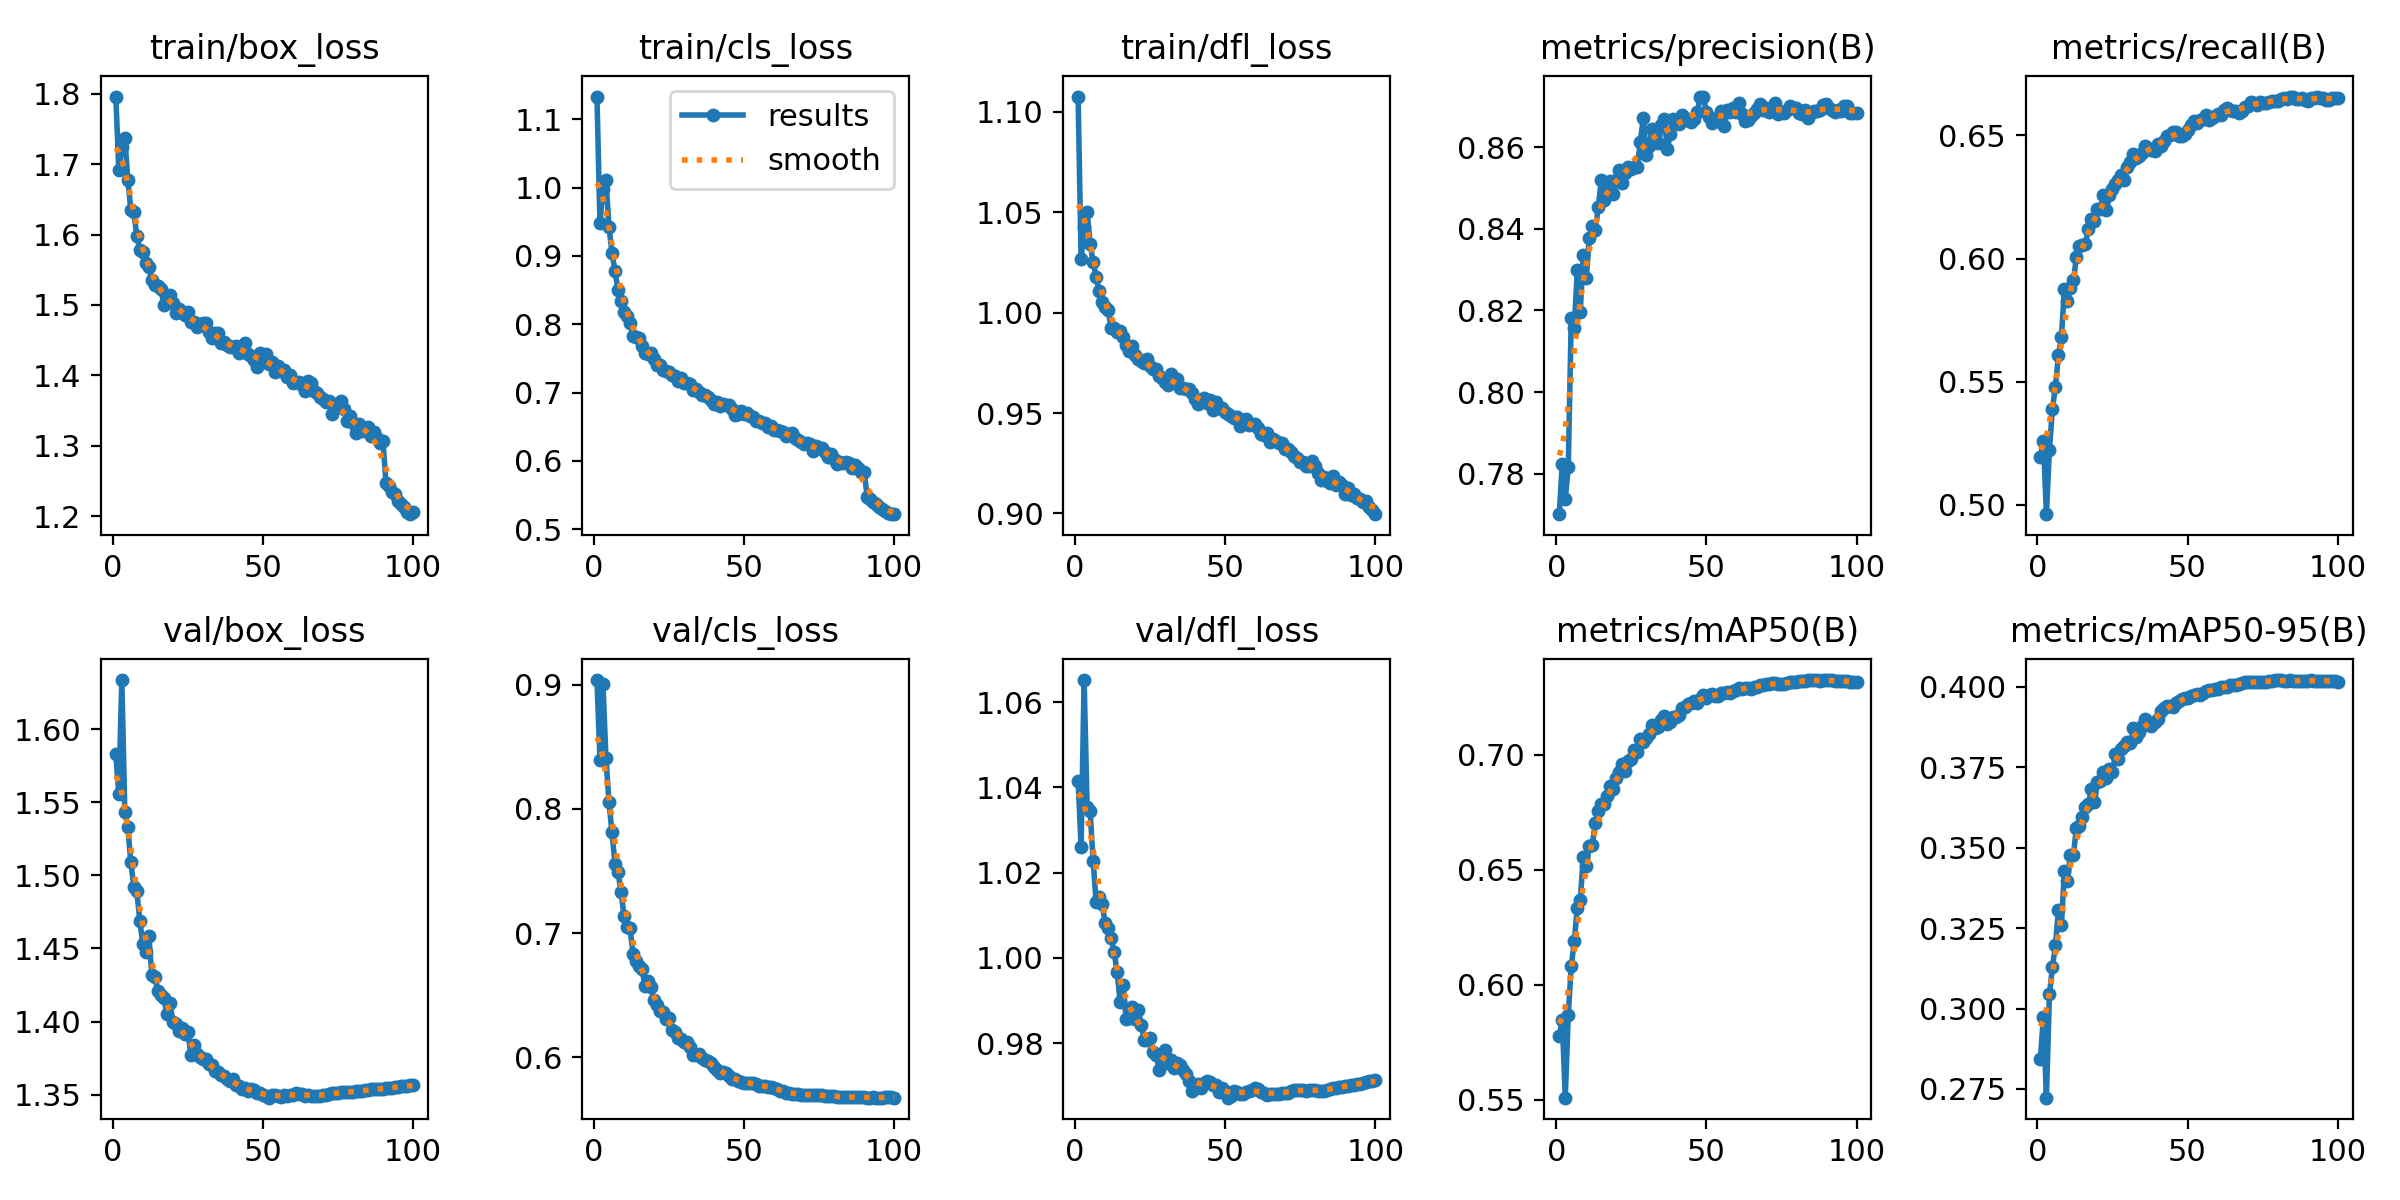

Data behind this chart, as committed beside it:
epoch, time, train/box_loss, train/cls_loss, train/dfl_loss, metrics/precision(B), metrics/recall(B), metrics/mAP50(B), metrics/mAP50-95(B), val/box_loss, val/cls_loss, val/dfl_loss, lr/pg0, lr/pg1, lr/pg2, lr/pg3, lr/pg4, lr/pg5, lr/pg6, lr/pg7
1, 594.5, 1.796, 1.133, 1.108, 0.7701, 0.5196, 0.5776, 0.2843, 1.583, 0.9037, 1.042, 0.009994, 0.003331, 0.009994, 0.003331, 0.009994, 0.003331, 0.009994, 0.003331
2, 1111, 1.692, 0.9479, 1.027, 0.7823, 0.5258, 0.5846, 0.2974, 1.556, 0.8396, 1.026, 0.0198, 0.006599, 0.0198, 0.006599, 0.0198, 0.006599, 0.0198, 0.006599
3, 1626, 1.724, 0.9979, 1.043, 0.7738, 0.4962, 0.5509, 0.2723, 1.634, 0.9007, 1.065, 0.0294, 0.0098, 0.0294, 0.0098, 0.0294, 0.0098, 0.0294, 0.0098
4, 2100, 1.737, 1.011, 1.05, 0.7816, 0.5223, 0.5868, 0.3044, 1.544, 0.8408, 1.035, 0.02911, 0.009703, 0.02911, 0.009703, 0.02911, 0.009703, 0.02911, 0.009703
5, 2588, 1.678, 0.9429, 1.034, 0.8182, 0.539, 0.6081, 0.3129, 1.533, 0.8053, 1.035, 0.02881, 0.009604, 0.02881, 0.009604, 0.02881, 0.009604, 0.02881, 0.009604
6, 3067, 1.635, 0.9046, 1.025, 0.8158, 0.548, 0.6188, 0.3196, 1.509, 0.7812, 1.023, 0.02851, 0.009505, 0.02851, 0.009505, 0.02851, 0.009505, 0.02851, 0.009505
7, 3565, 1.631, 0.8781, 1.018, 0.8298, 0.5608, 0.6334, 0.3305, 1.492, 0.7559, 1.013, 0.02822, 0.009406, 0.02822, 0.009406, 0.02822, 0.009406, 0.02822, 0.009406
8, 4006, 1.598, 0.8505, 1.011, 0.8195, 0.5682, 0.6368, 0.326, 1.489, 0.7493, 1.014, 0.02792, 0.009307, 0.02792, 0.009307, 0.02792, 0.009307, 0.02792, 0.009307
9, 4428, 1.578, 0.8343, 1.006, 0.8337, 0.5878, 0.6553, 0.3427, 1.469, 0.7334, 1.013, 0.02762, 0.009208, 0.02762, 0.009208, 0.02762, 0.009208, 0.02762, 0.009208
10, 4856, 1.575, 0.818, 1.003, 0.8279, 0.5826, 0.6516, 0.3396, 1.453, 0.714, 1.008, 0.02733, 0.009109, 0.02733, 0.009109, 0.02733, 0.009109, 0.02733, 0.009109
11, 5279, 1.559, 0.8126, 1.002, 0.8378, 0.5881, 0.6602, 0.3477, 1.448, 0.705, 1.007, 0.02703, 0.00901, 0.02703, 0.00901, 0.02703, 0.00901, 0.02703, 0.00901
12, 5707, 1.554, 0.8017, 0.9923, 0.8406, 0.5912, 0.6608, 0.3478, 1.459, 0.7041, 1.005, 0.02673, 0.008911, 0.02673, 0.008911, 0.02673, 0.008911, 0.02673, 0.008911
13, 6124, 1.535, 0.7831, 0.9923, 0.8397, 0.6006, 0.6704, 0.3562, 1.432, 0.6835, 1.001, 0.02644, 0.008812, 0.02644, 0.008812, 0.02644, 0.008812, 0.02644, 0.008812
14, 6545, 1.528, 0.7818, 0.9903, 0.8454, 0.6052, 0.6755, 0.3566, 1.431, 0.6772, 0.9967, 0.02614, 0.008713, 0.02614, 0.008713, 0.02614, 0.008713, 0.02614, 0.008713
15, 6961, 1.528, 0.7799, 0.991, 0.8519, 0.6056, 0.6786, 0.3595, 1.421, 0.6732, 0.9896, 0.02584, 0.008614, 0.02584, 0.008614, 0.02584, 0.008614, 0.02584, 0.008614
16, 7381, 1.522, 0.7688, 0.9879, 0.847, 0.6059, 0.6785, 0.3627, 1.418, 0.6709, 0.9938, 0.02555, 0.008515, 0.02555, 0.008515, 0.02555, 0.008515, 0.02555, 0.008515
17, 7801, 1.5, 0.7579, 0.984, 0.8511, 0.6121, 0.6821, 0.3636, 1.416, 0.6574, 0.9857, 0.02525, 0.008416, 0.02525, 0.008416, 0.02525, 0.008416, 0.02525, 0.008416
18, 8221, 1.505, 0.756, 0.9811, 0.8518, 0.6161, 0.6865, 0.3682, 1.405, 0.6615, 0.9859, 0.02495, 0.008317, 0.02495, 0.008317, 0.02495, 0.008317, 0.02495, 0.008317
19, 8642, 1.514, 0.7585, 0.9835, 0.8485, 0.6154, 0.6851, 0.364, 1.413, 0.6562, 0.9884, 0.02465, 0.008218, 0.02465, 0.008218, 0.02465, 0.008218, 0.02465, 0.008218
20, 9061, 1.503, 0.749, 0.9791, 0.8519, 0.62, 0.6899, 0.3703, 1.4, 0.646, 0.9858, 0.02436, 0.008119, 0.02436, 0.008119, 0.02436, 0.008119, 0.02436, 0.008119
21, 9478, 1.489, 0.7398, 0.9768, 0.8545, 0.6203, 0.6924, 0.3708, 1.398, 0.6417, 0.9878, 0.02406, 0.00802, 0.02406, 0.00802, 0.02406, 0.00802, 0.02406, 0.00802
22, 9898, 1.495, 0.7404, 0.9759, 0.8512, 0.6259, 0.696, 0.3736, 1.394, 0.6376, 0.9844, 0.02376, 0.007921, 0.02376, 0.007921, 0.02376, 0.007921, 0.02376, 0.007921
23, 10316, 1.49, 0.7337, 0.975, 0.8538, 0.6197, 0.6927, 0.3717, 1.395, 0.6366, 0.9808, 0.02347, 0.007822, 0.02347, 0.007822, 0.02347, 0.007822, 0.02347, 0.007822
24, 10731, 1.486, 0.7313, 0.9768, 0.8552, 0.6257, 0.6971, 0.3744, 1.391, 0.6311, 0.9807, 0.02317, 0.007723, 0.02317, 0.007723, 0.02317, 0.007723, 0.02317, 0.007723
25, 11149, 1.49, 0.7299, 0.9732, 0.8546, 0.6283, 0.6983, 0.3734, 1.393, 0.6313, 0.9813, 0.02287, 0.007624, 0.02287, 0.007624, 0.02287, 0.007624, 0.02287, 0.007624
26, 11565, 1.476, 0.7255, 0.9719, 0.8552, 0.6304, 0.7019, 0.379, 1.377, 0.622, 0.978, 0.02258, 0.007525, 0.02258, 0.007525, 0.02258, 0.007525, 0.02258, 0.007525
27, 11982, 1.476, 0.7238, 0.9718, 0.8552, 0.6319, 0.7012, 0.3776, 1.384, 0.6204, 0.9774, 0.02228, 0.007426, 0.02228, 0.007426, 0.02228, 0.007426, 0.02228, 0.007426
28, 12400, 1.469, 0.7173, 0.9684, 0.8613, 0.6338, 0.7068, 0.3806, 1.377, 0.6152, 0.9738, 0.02198, 0.007327, 0.02198, 0.007327, 0.02198, 0.007327, 0.02198, 0.007327
29, 12815, 1.473, 0.7219, 0.9674, 0.8673, 0.632, 0.7057, 0.3815, 1.376, 0.6143, 0.9757, 0.02168, 0.007228, 0.02168, 0.007228, 0.02168, 0.007228, 0.02168, 0.007228
30, 13228, 1.474, 0.7145, 0.9656, 0.8582, 0.6372, 0.7071, 0.3829, 1.374, 0.6126, 0.9784, 0.02139, 0.007129, 0.02139, 0.007129, 0.02139, 0.007129, 0.02139, 0.007129
31, 13639, 1.475, 0.7137, 0.964, 0.8603, 0.6393, 0.7091, 0.3825, 1.374, 0.6121, 0.9753, 0.02109, 0.00703, 0.02109, 0.00703, 0.02109, 0.00703, 0.02109, 0.00703
32, 14051, 1.461, 0.7132, 0.9693, 0.8645, 0.6424, 0.7128, 0.3871, 1.371, 0.6083, 0.9761, 0.02079, 0.006931, 0.02079, 0.006931, 0.02079, 0.006931, 0.02079, 0.006931
33, 14464, 1.453, 0.7033, 0.966, 0.8626, 0.6408, 0.7114, 0.3844, 1.37, 0.6019, 0.9741, 0.0205, 0.006832, 0.0205, 0.006832, 0.0205, 0.006832, 0.0205, 0.006832
34, 14876, 1.46, 0.7052, 0.9671, 0.8609, 0.6415, 0.7119, 0.3859, 1.366, 0.6015, 0.9754, 0.0202, 0.006733, 0.0202, 0.006733, 0.0202, 0.006733, 0.0202, 0.006733
35, 15287, 1.461, 0.7012, 0.9624, 0.8653, 0.643, 0.715, 0.3878, 1.365, 0.6029, 0.975, 0.0199, 0.006634, 0.0199, 0.006634, 0.0199, 0.006634, 0.0199, 0.006634
36, 15699, 1.446, 0.6965, 0.9626, 0.8669, 0.6456, 0.7167, 0.39, 1.363, 0.599, 0.9738, 0.01961, 0.006535, 0.01961, 0.006535, 0.01961, 0.006535, 0.01961, 0.006535
37, 16114, 1.447, 0.6968, 0.9618, 0.8596, 0.6449, 0.7135, 0.3883, 1.363, 0.5977, 0.9727, 0.01931, 0.006436, 0.01931, 0.006436, 0.01931, 0.006436, 0.01931, 0.006436
38, 16526, 1.443, 0.6936, 0.9621, 0.8633, 0.6439, 0.7144, 0.3877, 1.361, 0.5972, 0.9712, 0.01901, 0.006337, 0.01901, 0.006337, 0.01901, 0.006337, 0.01901, 0.006337
39, 16938, 1.441, 0.689, 0.9598, 0.867, 0.6437, 0.7162, 0.3892, 1.359, 0.5952, 0.9687, 0.01871, 0.006238, 0.01871, 0.006238, 0.01871, 0.006238, 0.01871, 0.006238
40, 17349, 1.44, 0.6835, 0.9568, 0.866, 0.6466, 0.7166, 0.39, 1.36, 0.5925, 0.9702, 0.01842, 0.006139, 0.01842, 0.006139, 0.01842, 0.006139, 0.01842, 0.006139
41, 17763, 1.442, 0.6855, 0.9545, 0.8657, 0.6457, 0.7173, 0.3923, 1.357, 0.5895, 0.9704, 0.01812, 0.00604, 0.01812, 0.00604, 0.01812, 0.00604, 0.01812, 0.00604
42, 18174, 1.432, 0.6798, 0.9558, 0.8679, 0.6477, 0.7201, 0.3932, 1.356, 0.5877, 0.9696, 0.01782, 0.005941, 0.01782, 0.005941, 0.01782, 0.005941, 0.01782, 0.005941
43, 18589, 1.44, 0.6831, 0.9576, 0.8666, 0.6497, 0.7208, 0.3941, 1.353, 0.5878, 0.9707, 0.01753, 0.005842, 0.01753, 0.005842, 0.01753, 0.005842, 0.01753, 0.005842
44, 19006, 1.446, 0.6819, 0.9548, 0.867, 0.6503, 0.722, 0.3941, 1.354, 0.5869, 0.9712, 0.01723, 0.005743, 0.01723, 0.005743, 0.01723, 0.005743, 0.01723, 0.005743
45, 19423, 1.43, 0.6812, 0.9563, 0.8661, 0.6514, 0.7224, 0.3938, 1.352, 0.5849, 0.971, 0.01693, 0.005644, 0.01693, 0.005644, 0.01693, 0.005644, 0.01693, 0.005644
46, 19868, 1.428, 0.6755, 0.9516, 0.867, 0.6515, 0.7233, 0.3951, 1.354, 0.5821, 0.9701, 0.01664, 0.005545, 0.01664, 0.005545, 0.01664, 0.005545, 0.01664, 0.005545
47, 20297, 1.421, 0.6674, 0.9556, 0.8687, 0.6498, 0.7225, 0.3954, 1.353, 0.5822, 0.9703, 0.01634, 0.005446, 0.01634, 0.005446, 0.01634, 0.005446, 0.01634, 0.005446
48, 20709, 1.412, 0.6685, 0.9523, 0.8724, 0.6497, 0.7243, 0.3962, 1.351, 0.5809, 0.9686, 0.01604, 0.005347, 0.01604, 0.005347, 0.01604, 0.005347, 0.01604, 0.005347
49, 21120, 1.432, 0.6732, 0.9528, 0.8723, 0.6507, 0.7259, 0.3965, 1.351, 0.5804, 0.9695, 0.01574, 0.005248, 0.01574, 0.005248, 0.01574, 0.005248, 0.01574, 0.005248
50, 21535, 1.418, 0.6691, 0.9503, 0.8687, 0.652, 0.7248, 0.3965, 1.35, 0.5793, 0.9689, 0.01545, 0.005149, 0.01545, 0.005149, 0.01545, 0.005149, 0.01545, 0.005149
51, 21949, 1.431, 0.6701, 0.9494, 0.8674, 0.6541, 0.726, 0.3972, 1.349, 0.5796, 0.9672, 0.01515, 0.00505, 0.01515, 0.00505, 0.01515, 0.00505, 0.01515, 0.00505
52, 22362, 1.417, 0.6662, 0.9484, 0.866, 0.6557, 0.7262, 0.3974, 1.348, 0.5791, 0.9676, 0.01485, 0.004951, 0.01485, 0.004951, 0.01485, 0.004951, 0.01485, 0.004951
53, 22774, 1.418, 0.664, 0.9478, 0.867, 0.6551, 0.7256, 0.3976, 1.349, 0.5791, 0.9688, 0.01456, 0.004852, 0.01456, 0.004852, 0.01456, 0.004852, 0.01456, 0.004852
54, 23186, 1.405, 0.6578, 0.9481, 0.8665, 0.6563, 0.7257, 0.3973, 1.349, 0.5781, 0.9687, 0.01426, 0.004753, 0.01426, 0.004753, 0.01426, 0.004753, 0.01426, 0.004753
55, 23600, 1.414, 0.6581, 0.9436, 0.8688, 0.6565, 0.7269, 0.3979, 1.349, 0.577, 0.9681, 0.01396, 0.004654, 0.01396, 0.004654, 0.01396, 0.004654, 0.01396, 0.004654
56, 24014, 1.407, 0.6555, 0.9464, 0.8652, 0.6582, 0.7266, 0.3986, 1.348, 0.5769, 0.9681, 0.01367, 0.004555, 0.01367, 0.004555, 0.01367, 0.004555, 0.01367, 0.004555
57, 24430, 1.407, 0.6562, 0.9469, 0.8692, 0.6563, 0.7272, 0.3988, 1.349, 0.5766, 0.9686, 0.01337, 0.004456, 0.01337, 0.004456, 0.01337, 0.004456, 0.01337, 0.004456
58, 24841, 1.398, 0.6501, 0.9442, 0.8686, 0.6572, 0.7269, 0.3991, 1.349, 0.5762, 0.9687, 0.01307, 0.004357, 0.01307, 0.004357, 0.01307, 0.004357, 0.01307, 0.004357
59, 25256, 1.401, 0.6506, 0.9444, 0.8695, 0.658, 0.7278, 0.3992, 1.35, 0.5761, 0.9691, 0.01277, 0.004258, 0.01277, 0.004258, 0.01277, 0.004258, 0.01277, 0.004258
60, 25666, 1.389, 0.6453, 0.9447, 0.8686, 0.6587, 0.7279, 0.3992, 1.35, 0.5753, 0.9694, 0.01248, 0.004159, 0.01248, 0.004159, 0.01248, 0.004159, 0.01248, 0.004159
... 40 more rows
